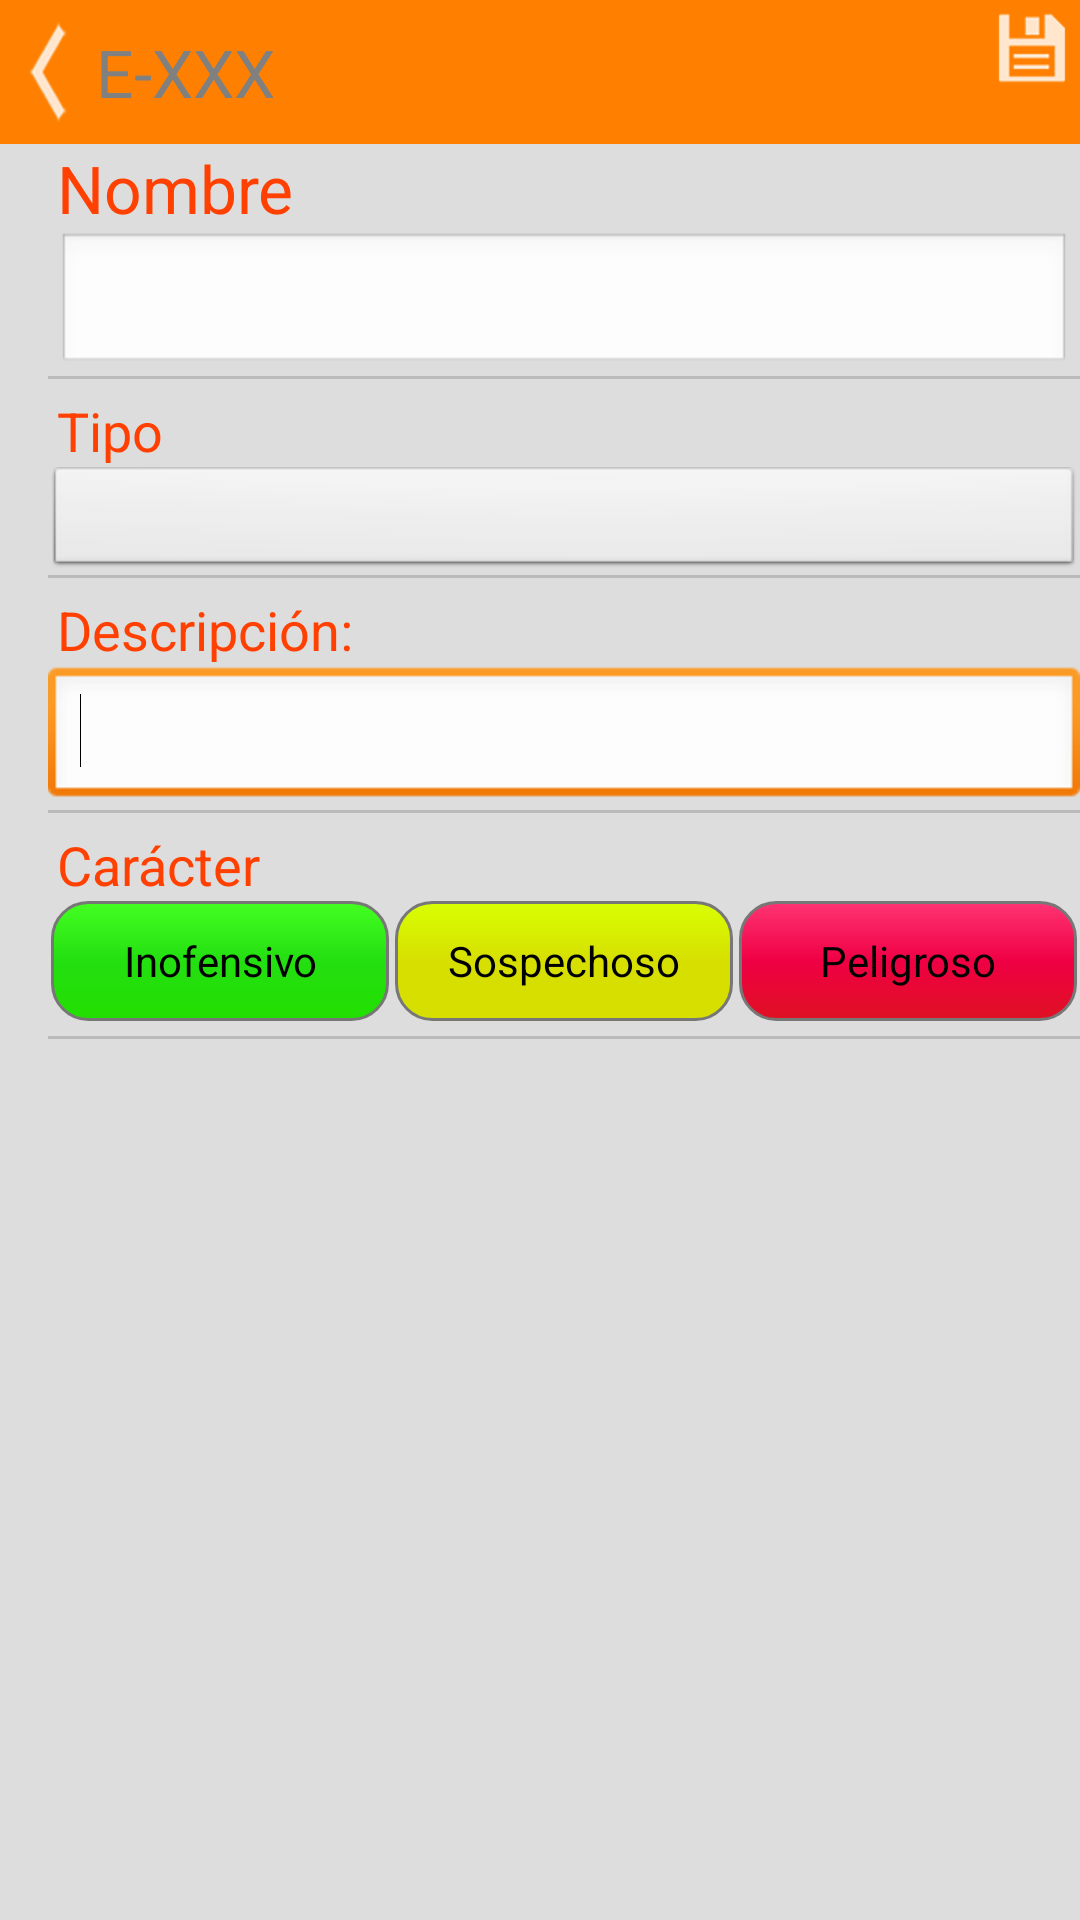

Here is an Android app screen rendered from its layout file. Give the layout XML and the strings, colors and styles it references.
<!-- AndroidManifest.xml: application theme android:Theme.Light.NoTitleBar -->
<!-- res/layout/activity_editar_aditivos.xml -->
<RelativeLayout xmlns:android="http://schemas.android.com/apk/res/android"
    xmlns:tools="http://schemas.android.com/tools"
    android:layout_width="match_parent"
    android:layout_height="match_parent"
    android:background="#DDDDDD" >

    <RelativeLayout
        android:id="@+id/barraSup2"
       	android:layout_width="match_parent"
       	android:layout_height="48dp"
       	android:background="#FFFF8000"
       	android:orientation="horizontal" >

        <Button
            android:id="@+id/botonBack"
            android:layout_width="wrap_content"
            android:layout_height="match_parent"
            android:layout_alignParentLeft="true"
            android:background="@drawable/boton_atras_style"
            android:onClick="pulsaAtras" />

	    <TextView
	        android:id="@+id/numeroAditivo"
	        android:hint="@string/exampleAditivo"
	        android:text=""
	        android:layout_width="wrap_content"
	        android:layout_height="match_parent"
	        android:layout_toRightOf="@id/botonBack"
		    android:gravity="center|left"
	        android:textAppearance="?android:attr/textAppearanceLarge"	        
	        android:textColor="#FFFFFFFF" />
	    
	    <Button
            android:id="@+id/botonEditar"
            android:layout_width="wrap_content"
            android:layout_height="wrap_content"
            android:layout_alignParentRight="true"            
            android:background="@drawable/boton_save_style"
            android:onClick="pulsaGuardar" />
	    
    </RelativeLayout>
    
    <ScrollView
        android:layout_width="match_parent"
        android:layout_height="match_parent"
        android:layout_below="@id/barraSup2"
        android:layout_marginLeft="16dp" >
        
        <LinearLayout
            android:layout_width="match_parent"
            android:layout_height="wrap_content"
            android:orientation="vertical" >

            <TextView
                android:id="@+id/nombre_"
                android:layout_width="match_parent"
                android:layout_height="wrap_content"
                android:layout_marginLeft="3dp"
                android:text="@string/nombre"
                android:textAppearance="?android:attr/textAppearanceLarge"
                android:textColor="#FF4000" />

            <EditText
                android:id="@+id/editNombreAditivo"
                android:layout_width="match_parent"
                android:layout_height="wrap_content"
                android:layout_marginLeft="3dp"
                android:layout_marginRight="3dp"
                android:inputType="textPersonName"
                android:textAppearance="?android:attr/textAppearanceLargeInverse" />
            
            <View
                android:layout_width="match_parent"
                android:layout_height="1dp"
                android:layout_marginBottom="5dp"
                android:background="#AAAAAAAA" />

            <TextView
                android:id="@+id/tipo"
                android:layout_width="match_parent"
                android:layout_height="wrap_content"
                android:layout_marginLeft="3dp"
                android:text="@string/tipo"
                android:textAppearance="?android:attr/textAppearanceMediumInverse"
                android:textColor="#FF4000" />

			<Spinner
			    android:id="@+id/spinnerTipos"
			    android:layout_width="match_parent"
			    android:layout_height="wrap_content"
			    android:background="@android:drawable/btn_default_small" />
            
            <View
                android:layout_width="match_parent"
                android:layout_height="1dp"
                android:layout_marginBottom="5dp"
                android:background="#AAAAAAAA" />

            <TextView
                android:id="@+id/descripcion"
                android:layout_width="match_parent"
                android:layout_height="wrap_content"
                android:layout_marginLeft="3dp"
                android:text="@string/descripcion_"
                android:textAppearance="?android:attr/textAppearanceMediumInverse"
                android:textColor="#FF4000" />

            <EditText
                android:id="@+id/editDescripcionAditivo"
                android:layout_width="match_parent"
                android:layout_height="wrap_content"
                android:inputType="textMultiLine" >

                <requestFocus />
            </EditText>

            <View
                android:layout_width="match_parent"
                android:layout_height="1dp"
                android:layout_marginBottom="5dp"
                android:background="#AAAAAAAA" />

            <TextView
                android:id="@+id/caracter"
                android:layout_width="match_parent"
                android:layout_height="wrap_content"
                android:layout_marginLeft="3dp"
                android:text="@string/caracter"
                android:textAppearance="?android:attr/textAppearanceMediumInverse"
                android:textColor="#FF4000" />

            <LinearLayout 
                android:layout_width="match_parent"
                android:layout_height="40dp"
                android:orientation="horizontal">
                
				<Button
	                android:id="@+id/botonInofensivo"
	                style="?android:attr/buttonStyleSmall"
	                android:layout_width="0dp"
	                android:layout_height="match_parent"
	                android:layout_marginLeft="1dp"
	                android:layout_marginRight="1dp"
	                android:layout_weight="1"
	                android:background="@drawable/boton_background_green"
	                android:text="@string/inofensivo"/>
	
				<Button
	                android:id="@+id/botonSospechoso"
	                style="?android:attr/buttonStyleSmall"
	                android:layout_width="0dp"
	                android:layout_height="match_parent"
	                android:layout_marginLeft="1dp"
	                android:layout_marginRight="1dp"
	                android:layout_weight="1"
	                android:background="@drawable/boton_background_yellow"
	                android:text="@string/sospechoso" />
				
				<Button
	                android:id="@+id/botonPeligroso"
	                style="?android:attr/buttonStyleSmall"
	                android:layout_width="0dp"
	                android:layout_height="match_parent"
	                android:layout_marginLeft="1dp"
	                android:layout_marginRight="1dp"
	                android:layout_weight="1"
	                android:background="@drawable/boton_background_red"
	                android:text="@string/peligroso" />
                
            </LinearLayout>

            <View
                android:layout_width="match_parent"
                android:layout_height="1dp"
                android:layout_marginTop="5dp"
                android:background="#AAAAAAAA" />
        </LinearLayout>

	</ScrollView>
</RelativeLayout>
<!-- resources referenced by this layout -->
<resources>
  <!-- drawable boton_atras_style (drawable) -->
  <?xml version="1.0" encoding="UTF-8"?>
  <selector
      xmlns:android="http://schemas.android.com/apk/res/android">
   
      <item android:state_pressed="true"
              android:drawable="@drawable/navigation_previous_item_pressed" />
      
      <item android:state_focused="true"
              android:drawable="@drawable/navigation_previous_item_pressed" />
      
      <item android:drawable="@drawable/navigation_previous_item" />
   
  </selector>
  <!-- drawable boton_background_green (drawable) -->
  <?xml version="1.0" encoding="UTF-8"?>
  <selector
      xmlns:android="http://schemas.android.com/apk/res/android">
   
      <item android:state_pressed="true"
              android:drawable="@drawable/boton_color_green_pressed" />
      
      <item android:state_focused="true"
              android:drawable="@drawable/boton_color_green_pressed" />
      
      <item android:drawable="@drawable/boton_color_green" />
   
  </selector>
  <!-- drawable boton_background_red (drawable) -->
  <?xml version="1.0" encoding="UTF-8"?>
  <selector
      xmlns:android="http://schemas.android.com/apk/res/android">
   
      <item android:state_pressed="true"
              android:drawable="@drawable/boton_color_red_pressed" />
      
      <item android:state_focused="true"
              android:drawable="@drawable/boton_color_red_pressed" />
      
      <item android:drawable="@drawable/boton_color_red" />
   
  </selector>
  <!-- drawable boton_background_yellow (drawable) -->
  <?xml version="1.0" encoding="UTF-8"?>
  <selector
      xmlns:android="http://schemas.android.com/apk/res/android">
   
      <item android:state_pressed="true"
              android:drawable="@drawable/boton_color_yellow_pressed" />
      
      <item android:state_focused="true"
              android:drawable="@drawable/boton_color_yellow_pressed" />
      
      <item android:drawable="@drawable/boton_color_yellow" />
   
  </selector>
  <!-- drawable boton_save_style (drawable) -->
  <?xml version="1.0" encoding="UTF-8"?>
  <selector
      xmlns:android="http://schemas.android.com/apk/res/android">
   
      <item android:state_pressed="true"
              android:drawable="@drawable/ic_content_save_pressed" />
      
      <item android:state_focused="true"
              android:drawable="@drawable/ic_content_save_pressed" />
      
      <item android:drawable="@drawable/ic_content_save" />
   
  </selector>
  <string name="caracter">Carácter</string>
  <string name="descripcion_">Descripción:</string>
  <string name="exampleAditivo">E-XXX</string>
  <string name="inofensivo">Inofensivo</string>
  <string name="nombre">Nombre</string>
  <string name="peligroso">Peligroso</string>
  <string name="sospechoso">Sospechoso</string>
  <string name="tipo">Tipo</string>
  <!-- drawable boton_color_green (drawable) -->
  <?xml version="1.0" encoding="utf-8"?>
  <shape 
      xmlns:android="http://schemas.android.com/apk/res/android" 
      android:shape="rectangle">
  
      <solid    
         android:color="#FF8000"/>
  	
  	<stroke 
  	    android:width="1dp" 
  	    android:color="#777" />
  	
      <corners
          android:radius="12dp"/>
      
      <gradient
          android:startColor="#44FF21"
          android:centerColor="#24DF11"
          android:endColor="#22DF00"
          android:angle="270">        
      </gradient>
  
  </shape>
  <!-- drawable boton_color_red (drawable) -->
  <?xml version="1.0" encoding="utf-8"?>
  <shape 
      xmlns:android="http://schemas.android.com/apk/res/android" 
      android:shape="rectangle">
  
      <solid    
         android:color="#FF8000"/>
  	
  	<stroke 
  	    android:width="1dp" 
  	    android:color="#777" />
  	
      <corners
          android:radius="12dp"/>
      
      <gradient
          android:startColor="#FF3473"
          android:centerColor="#EF0044"
          android:endColor="#DF1122"
          android:angle="270">        
      </gradient>
  
  </shape>
</resources>
